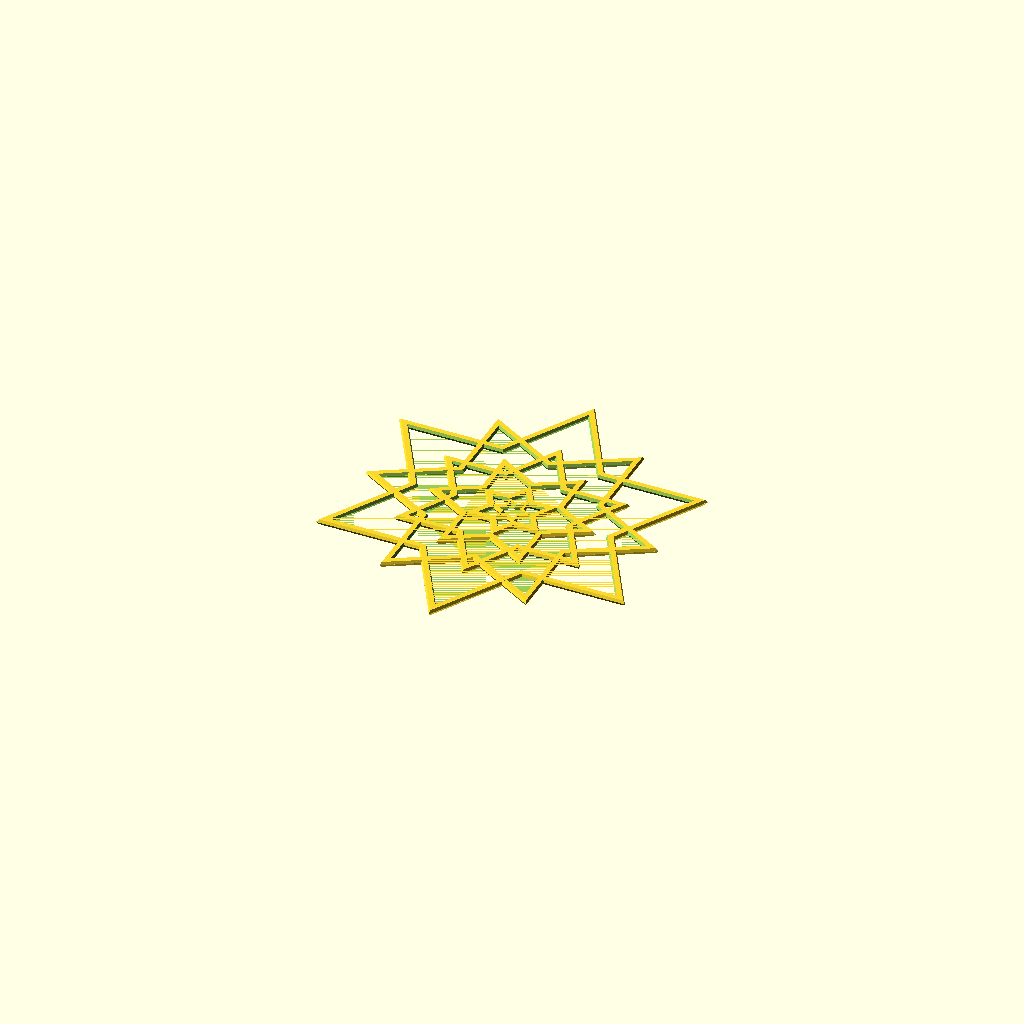
Cell 1 — every parameter at its default value.
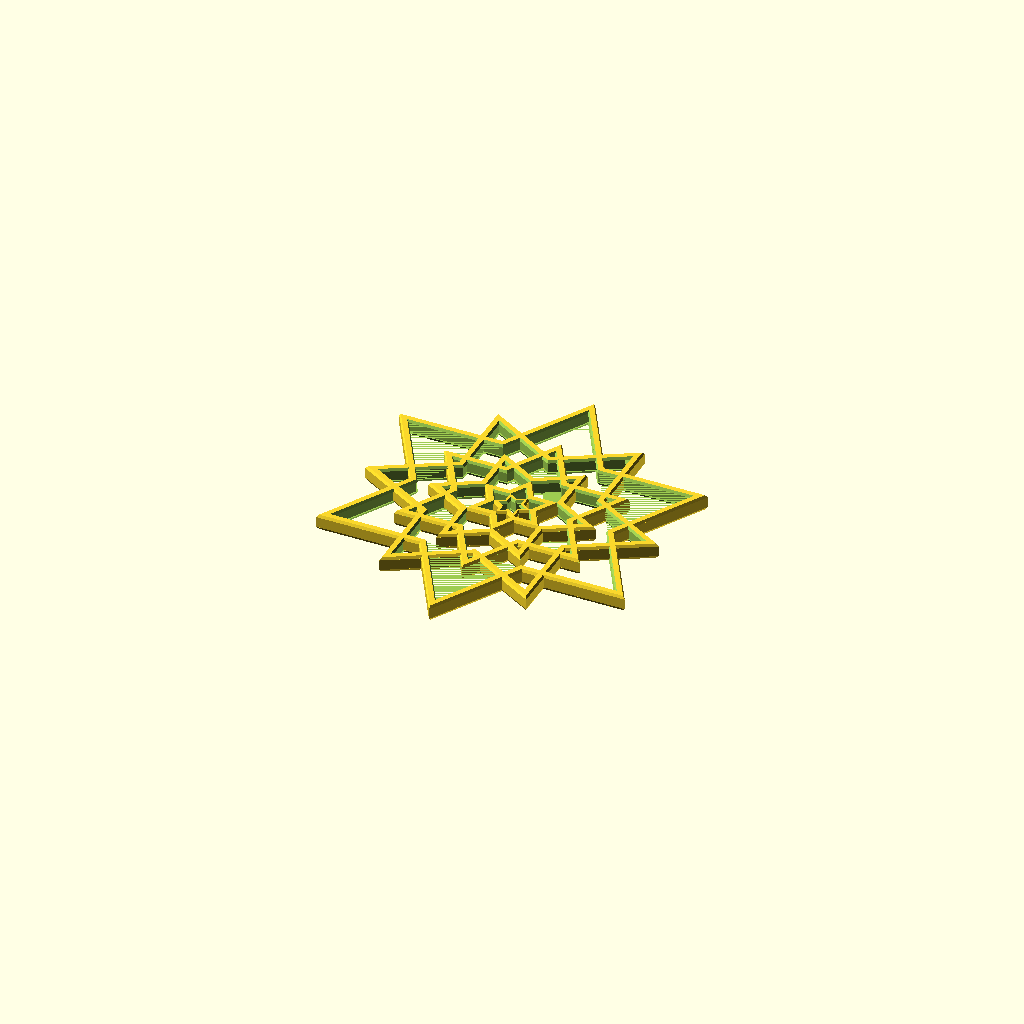
Cell 2 — ht set to 3, the other parameters unchanged.
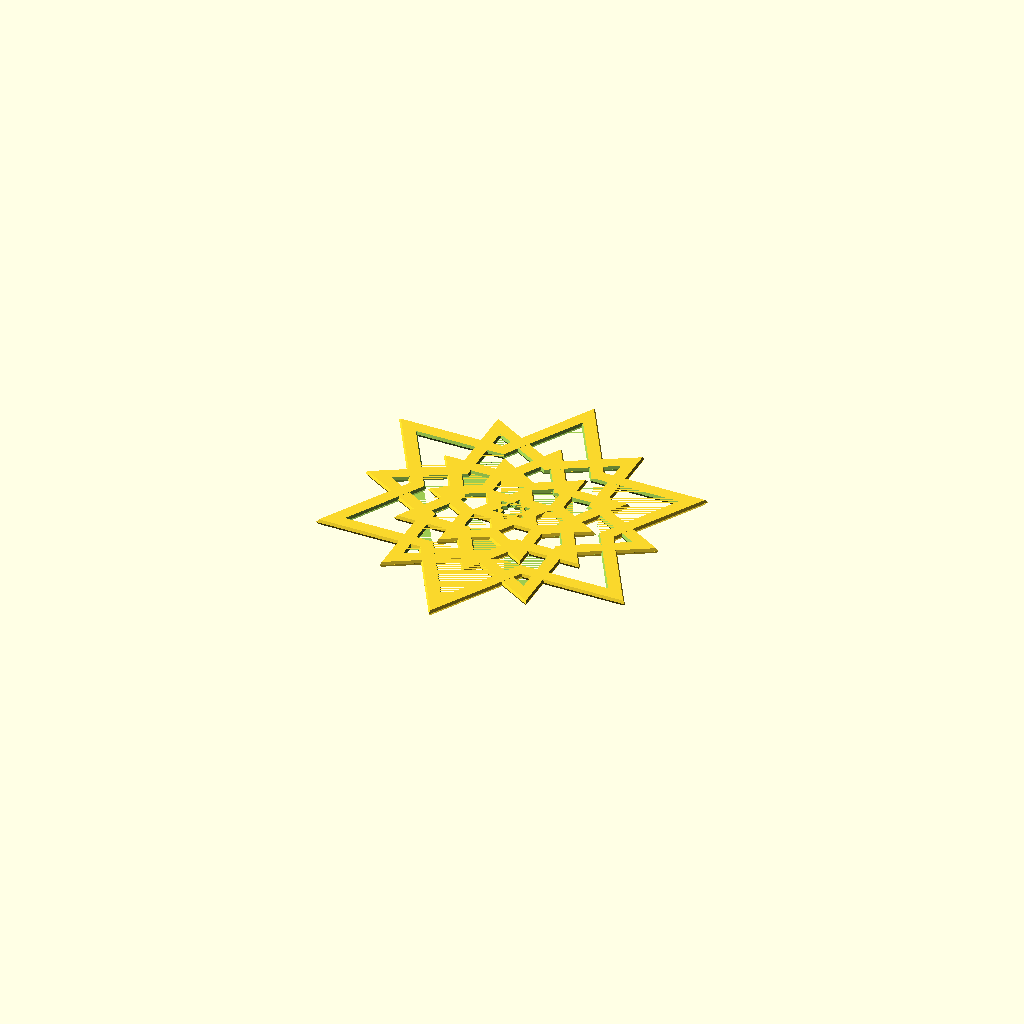
Cell 3: wd = 5 (everything else at default).
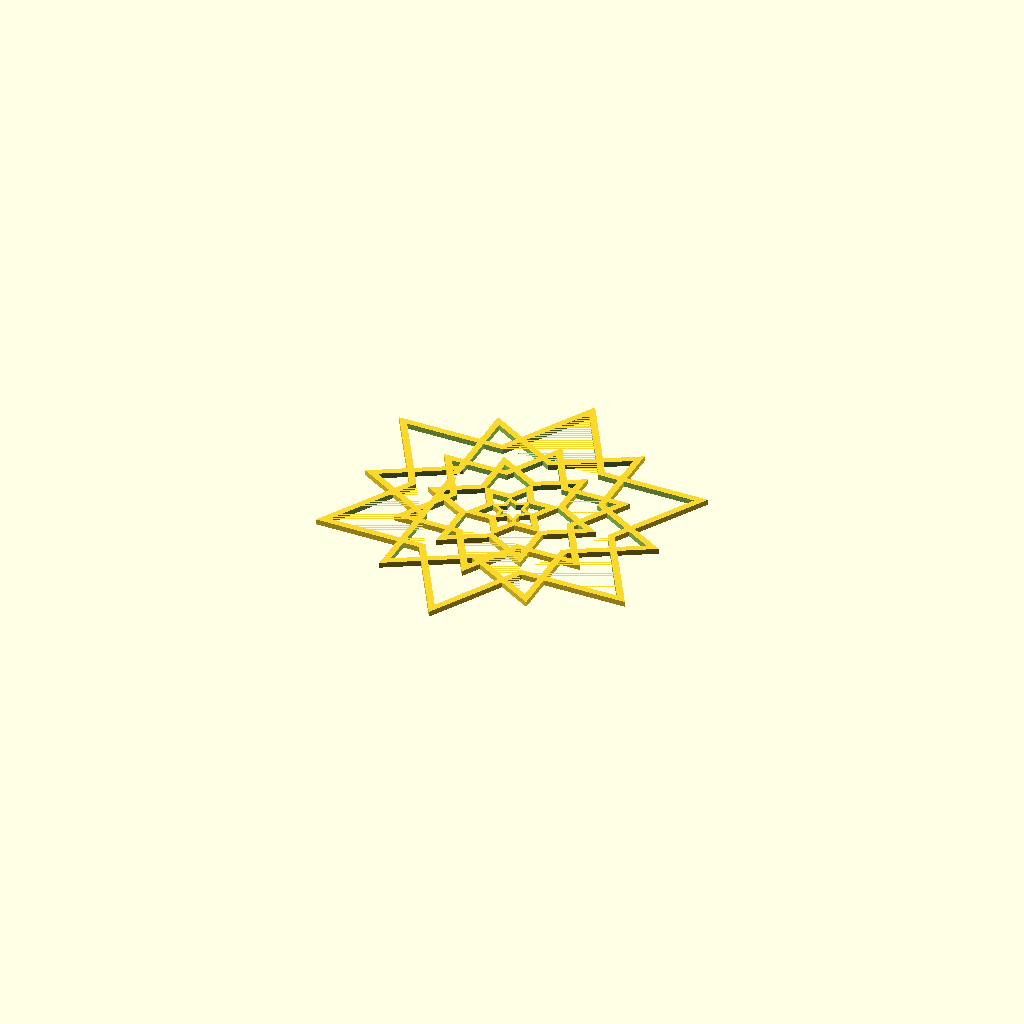
Cell 4: the same model with chamfer = 0.
All cells are drawn from one camera (rotation 55°, 0°, 25°, orthographic, colour scheme Cornfield), so only the parameter changes between them.
OpenSCAD source file inputs/thingiverse/files/thing-2701209/files/2018-my-stern-ballcube-v2.scad:
// Weihnachtssterne 2014 - 2018
// (C) Henning und Daniel Stöcklein
// Version 19.12.2018

// Height of star
ht = 1.0 ; // [0.5:0.1:3]

// width of stripes
wd = 2.4 ; // [1:0.2:5]

// Number of stacked sub-stars
stack = 6 ; // [1:7]

// Chamfer height
chamfer = 0.5 ; // [0:0.1:0.7]

// Schweifstern Y/N
sch_flag = 0 ; // [0:kein Schweif, 1:Schweif]

// Width of Bars
wd_schweif = 1.6 ; // [1.4:0.1:2.5]

// Fixing holes Y/N
fix_flag = 0 ; // [0:no holes, 1:holes]

//******************** Objektauswahl ****************************
if (stack == 1) einfachstern();
if (stack == 2) doppelstern() ;
if (stack == 3) dreifachstern() ;
if (stack == 4) vierfachstern() ;
if (stack == 5) fuenffachstern() ;
if (stack == 6) sechsfachstern() ;
if (stack == 7) siebenfachstern() ;

if (sch_flag == 1)
      rotate ([0,0,3]) translate ([21, 2.5, 0]) scale ([0.87,0.82,1]) schweif() ;

//******************************************
// Chamfered Cylinder Submodule (centered)
//******************************************
module cyl_pchamf (rad, ht, pfn, rchamf)
{
    $fn = pfn;
    translate ([0,0,-ht/2+rchamf/2]) cylinder (r2=rad, r1=rad-rchamf, h=rchamf, center=true) ;
    translate ([0,0,0]) cylinder (r=rad, h=ht-2*rchamf+0.01, center=true) ;
    translate ([0,0,ht/2-rchamf/2]) cylinder (r1=rad, r2=rad-rchamf, h=rchamf, center=true) ;
}

module cyl_nchamf (rad, ht, pfn, rchamf)
{
    $fn = pfn;
    translate ([0,0,-ht/2+rchamf/2]) cylinder (r1=rad, r2=rad-rchamf, h=rchamf, center=true) ;
    translate ([0,0,0]) cylinder (r=rad, h=ht-2*rchamf+0.01, center=true) ;
    translate ([0,0,ht/2-rchamf/2]) cylinder (r2=rad, r1=rad-rchamf, h=rchamf, center=true) ;
}

//******************************************
module stern_p (radius)
{
   rotate ([0,0,0]) cyl_pchamf (radius, ht, 3, chamfer);
   rotate ([0,0,60]) cyl_pchamf (radius, ht, 3, chamfer);
}

module stern_n (radius)
{
   rotate ([0,0,0]) cyl_nchamf (radius, ht, 3, chamfer);
   rotate ([0,0,60]) cyl_nchamf (radius, ht, 3, chamfer);
}

module einfachstern()
{
  difference() 
  {
    stern_p (15);
    scale ([1,1,1.01]) stern_n (15-wd);
    if (fix_flag == 1)
      rotate ([0,0,30]) translate ([0,15-2.7,0]) cylinder (r=0.6, h=10, center=true, $fn=20) ;
  }
}

module doppelstern()
{
  difference() 
  {
    stern_p (15);
    scale ([1,1,1.01]) stern_n (15-wd);
    if (fix_flag == 1) rotate ([0,0,30]) translate ([0,15-2.7,0]) cylinder (r=0.6, h=10, center=true, $fn=20) ;
  }
  difference()
  {
    rotate ([0,0,30]) stern_p (8);
    scale ([1,1,1.01]) rotate ([0,0,30]) stern_n (8-wd);
  }
}

module dreifachstern()
{
  difference() 
  {
    stern_p (16);
    scale ([1,1,1.01]) stern_n (16-wd);
    if (fix_flag == 1) rotate ([0,0,30]) translate ([0,16-2.0,0]) cylinder (r=0.5, h=10, center=true, $fn=20) ;
  }
  difference() 
  {
    rotate ([0,0,30]) stern_p (8);
    scale ([1,1,1.01]) rotate ([0,0,30]) stern_n (8-wd);
  }
  difference() 
  {
    stern_p (3.8);
    scale ([1,1,1.01]) stern_n (2.5);
  }
}

module vierfachstern()
{
  difference() 
  {
    rotate ([0,0,30]) stern_p (20.5);
    scale ([1,1,1.01]) rotate ([0,0,30]) stern_n (20.5-wd);
    if (fix_flag == 1) rotate ([0,0,00]) translate ([0,20.5-2.0,0]) cylinder (r=0.5, h=10, center=true, $fn=20) ;
  }

  difference() 
  {
    stern_p (16);
    scale ([1,1,1.01]) stern_n (16-wd);
  }
  difference() 
  {
    rotate ([0,0,30]) stern_p (8.2);
    scale ([1,1,1.01]) rotate ([0,0,30]) stern_n (8.2-wd);
  }
  difference() 
  {
    stern_p (3.8);
    scale ([1,1,1.01]) stern_n (2.5);
  }
}

module schweifbogen()
{
  translate ([0,    0,0]) rotate ([0,0,0]) cube ([20, wd_schweif, ht], center=true);
  translate ([19,  -0.8,0]) rotate ([0,0,-5]) cube ([20, wd_schweif, ht], center=true);
  translate ([38.5,-3.4,0]) rotate ([0,0,-10]) cube ([20, wd_schweif, ht], center=true);
  translate ([57,  -7.5,0]) rotate ([0,0,-15]) cube ([20, wd_schweif, ht], center=true);
}

module schweif()
{
  difference() {
    union() {
      // 3 Hauptstrahlen
      translate ([0,0,0]) rotate ([0,0,0]) schweifbogen() ;
      translate ([-1,-4.5,0]) rotate ([0,0,-4.0]) scale ([0.81,1,1]) schweifbogen() ;
      translate ([-2,-9,0]) rotate ([0,0,-14]) schweifbogen() ;

      // Zackenschwanz
      translate ([57,  -9.5,0]) rotate ([0,0,-4.1]) cube ([20, wd_schweif, ht], center=true);
      translate ([55.6,  -13.2,0]) rotate ([0,0,-26.8]) cube ([20, wd_schweif, ht], center=true);
      translate ([55,  -16.7,0]) rotate ([0,0,-6]) cube ([20, wd_schweif, ht], center=true);
      translate ([54,  -19.5,0]) rotate ([0,0,-25]) cube ([20, wd_schweif, ht], center=true);
      translate ([53.5, -22.7,0]) rotate ([0,0,-6.0]) cube ([20, wd_schweif, ht], center=true);
      translate ([52.0,  -28.2,0]) rotate ([0,0,-39.3]) cube ([21, wd_schweif, ht], center=true);

      // Befestigungsloch
      if (fix_flag == 1) translate ([0,0,0]) cylinder (r=1.4, h=ht, $fn=20, center=true) ;
    }
    translate ([0,0,0]) cylinder (r=0.6, h=ht, $fn=20, center=true) ;
  }
}

module fuenffachstern()
{
  difference() 
  {
    stern_p (28);
    scale ([1,1,1.01]) stern_n (28-wd);
    if (fix_flag == 1)
    {
      rotate ([0,0,30]) translate ([0,28-3.0,0])
        cylinder (r=0.5, h=10, center=true, $fn=20) ;
      rotate ([0,0,30]) translate ([0,-28+3.0,0])
        cylinder (r=0.5, h=10, center=true, $fn=20) ;
    }
  }

  difference() 
  {
    rotate ([0,0,30]) stern_p (20.5);
    scale ([1,1,1.01]) rotate ([0,0,30]) stern_n (20.5-wd);
  }

  difference() 
  {
    stern_p (16);
    scale ([1,1,1.01]) stern_n (16-wd);
  }
  difference() 
  {
    rotate ([0,0,30]) stern_p (8.3);
    scale ([1,1,1.01]) rotate ([0,0,30]) stern_n (8.3-wd);
  }
  difference() 
  {
    stern_p (3.9);
    scale ([1,1,1.01]) stern_n (2.6);
  }
}

module sechsfachstern()
{
  fuenffachstern() ;
    
  difference() 
  {
    rotate ([0,0,30]) stern_p (34);
    scale ([1,1,1.01]) rotate ([0,0,30]) stern_n (34-wd);
  }
}

module siebenfachstern()
{
  sechsfachstern() ;
    
  difference() 
  {
    stern_p (42);
    scale ([1,1,1.01]) stern_n (42-wd);
  }
}
Parameter table extracted from the source (name, type, default, range or options):
ht: number, default 1, range 0.5 to 3, step 0.1
wd: number, default 2.4, range 1 to 5, step 0.2
stack: number, default 6, range 1 to 7
chamfer: number, default 0.5, range 0 to 0.7, step 0.1
sch_flag: number, default 0, options 0, 1
wd_schweif: number, default 1.6, range 1.4 to 2.5, step 0.1
fix_flag: number, default 0, options 0, 1
